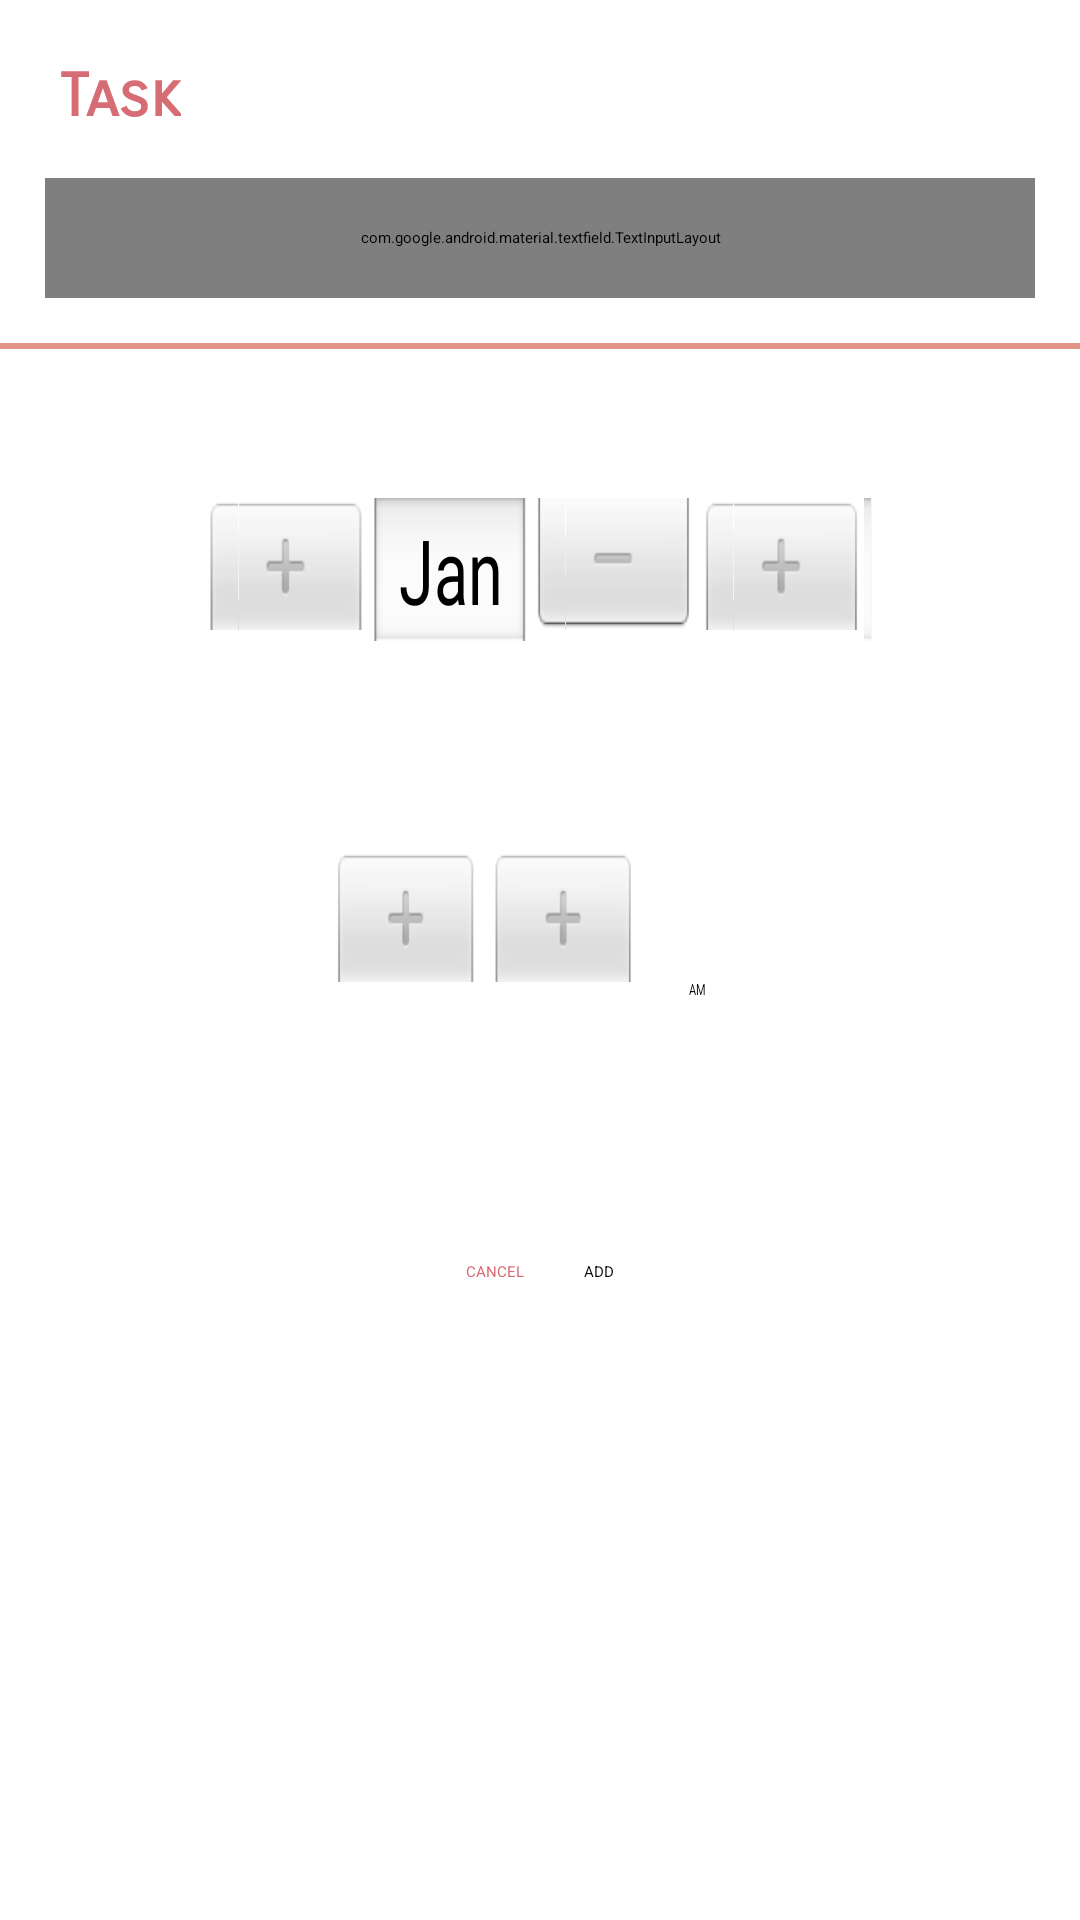

Here is an Android app screen rendered from its layout file. Give the layout XML and the strings, colors and styles it references.
<!-- AndroidManifest.xml: application theme Theme.TODOList -->
<!-- res/layout/dialog_add_task.xml -->
<?xml version="1.0" encoding="utf-8"?>
<LinearLayout
    xmlns:android="http://schemas.android.com/apk/res/android"
    xmlns:app="http://schemas.android.com/apk/res-auto"
    android:layout_width="410dp"
    android:layout_height="500dp"
    android:background="@color/white"
    android:orientation="vertical">

    <TextView
        android:layout_width="wrap_content"
        android:layout_height="wrap_content"
        android:layout_marginStart="20dp"
        android:layout_marginTop="20dp"
        android:fontFamily="sans-serif-smallcaps"
        android:text="Task"
        android:textColor="@color/dark_pink"
        android:textSize="20sp"
        android:textStyle="bold"
        app:layout_constraintStart_toStartOf="parent"
        app:layout_constraintTop_toTopOf="parent" />

    <com.google.android.material.textfield.TextInputLayout
        android:layout_width="match_parent"
        android:layout_height="40dp"
        android:layout_margin="15dp">
        <EditText
            android:id="@+id/task_name"
            android:layout_width="match_parent"
            android:padding="8dp"
            android:layout_height="match_parent"
            android:background="@drawable/dialog_add_task_design"
            android:hint="Task"
            android:inputType="text"
            android:textColorHint="@color/black"
            android:textSize="16sp"/>
    </com.google.android.material.textfield.TextInputLayout>

    <View
        android:layout_width="match_parent"
        android:layout_height="2dp"
        android:background="@color/pink"/>


    <DatePicker
        android:id="@+id/datePicker"
        android:layout_width="match_parent"
        android:layout_height="107dp"
        android:layout_gravity="center"
        android:layout_margin="20dp"
        android:calendarViewShown="false"
        android:datePickerMode="spinner"
        android:scaleX="0.7" />

    <TimePicker
        android:id="@+id/timePicker"
        android:layout_width="276dp"
        android:layout_height="107dp"
        android:layout_gravity="center"
        android:layout_margin="20dp"
        android:timePickerMode="spinner"
        android:scaleX="0.7" />




    <LinearLayout
        android:layout_width="match_parent"
        android:layout_height="70dp"
        android:gravity="center"
        android:orientation="horizontal">

        <Button
            android:id="@+id/btn_cancel"
            android:layout_width="wrap_content"
            android:layout_height="match_parent"
            android:text="CANCEL"
            android:textColor="@color/dark_pink"
            android:backgroundTint="@color/white"
            android:layout_margin="10dp"
            />

        <Button
            android:id="@+id/btn_add"
            android:layout_width="wrap_content"
            android:layout_height="match_parent"
            android:text="ADD"
            android:backgroundTint="@color/dark_pink"
            android:layout_margin="10dp"
            />
    </LinearLayout>

</LinearLayout>
<!-- resources referenced by this layout -->
<resources>
  <color name="black">#FF000000</color>
  <color name="dark_pink">#d66d75</color>
  <color name="pink">#e29587</color>
  <color name="white">#FFFFFFFF</color>
  <!-- drawable dialog_add_task_design (drawable) -->
  <?xml version="1.0" encoding="utf-8"?>
  <shape xmlns:android="http://schemas.android.com/apk/res/android"
      android:shape="rectangle">
      <solid android:color="@color/white"/>
          <stroke android:color="@color/pink"
              android:width="2dp"/>
      <corners android:radius="10dp"/>
  </shape>
</resources>
